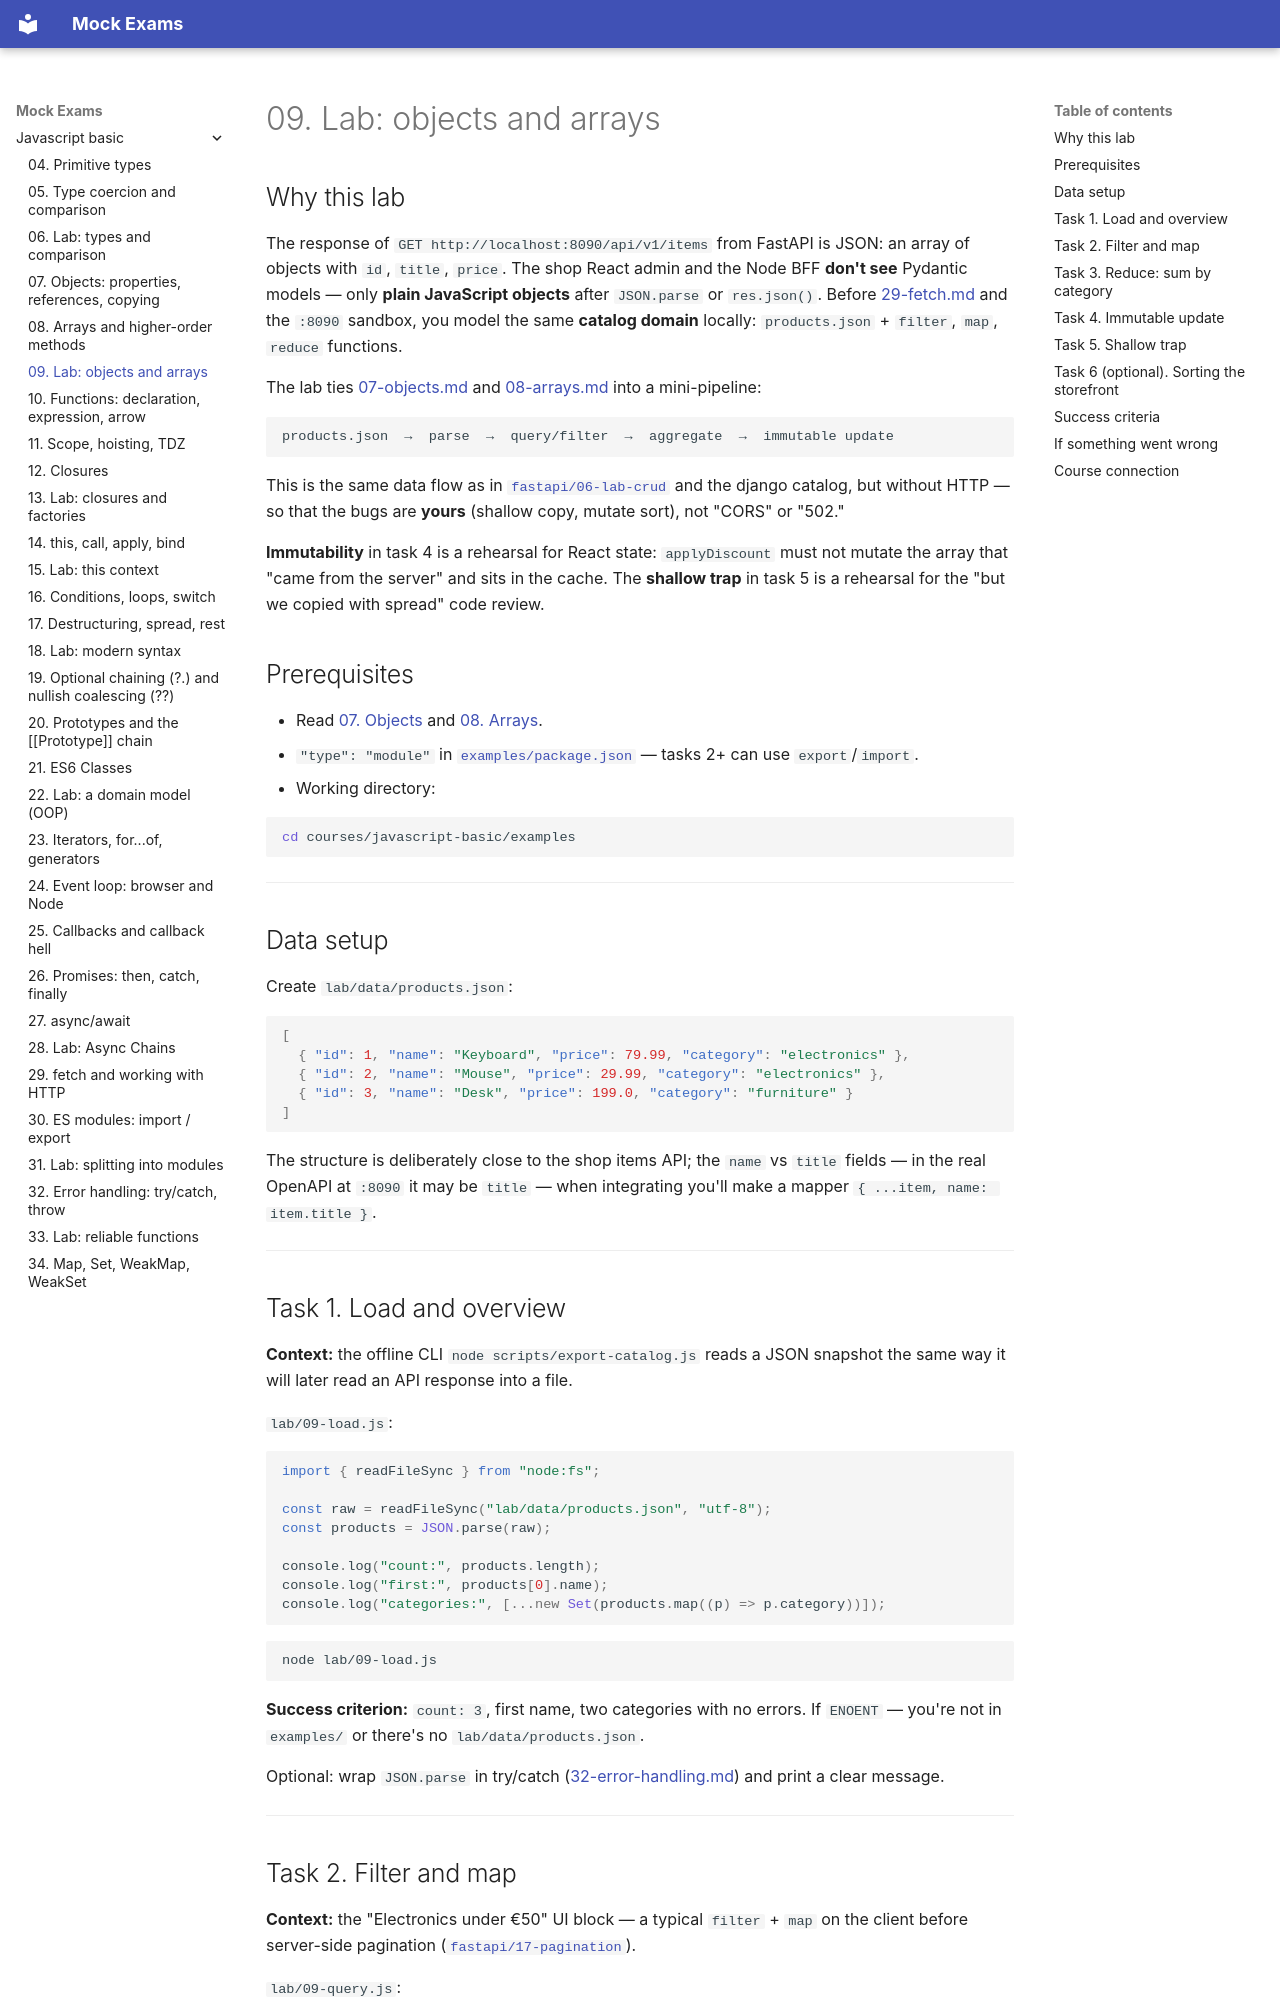

repository: FedorArbuzov/mock-exams · page: javascript-basic/09-lab-objects-arrays/index.html · generator: mkdocs

# 09. Lab: objects and arrays

## Why this lab

The response of `GET http://localhost:8090/api/v1/items` from FastAPI is JSON: an array of objects with `id`, `title`, `price`. The shop React admin and the Node BFF **don't see** Pydantic models — only **plain JavaScript objects** after `JSON.parse` or `res.json()`. Before [29-fetch.md](29-fetch.md) and the `:8090` sandbox, you model the same **catalog domain** locally: `products.json` + `filter`, `map`, `reduce` functions.

The lab ties [07-objects.md](07-objects.md) and [08-arrays.md](08-arrays.md) into a mini-pipeline:

```text
products.json  →  parse  →  query/filter  →  aggregate  →  immutable update
```

This is the same data flow as in [`fastapi/06-lab-crud`](../fastapi/06-lab-crud.md) and the django catalog, but without HTTP — so that the bugs are **yours** (shallow copy, mutate sort), not "CORS" or "502."

**Immutability** in task 4 is a rehearsal for React state: `applyDiscount` must not mutate the array that "came from the server" and sits in the cache. The **shallow trap** in task 5 is a rehearsal for the "but we copied with spread" code review.

## Prerequisites

- Read [07. Objects](07-objects.md) and [08. Arrays](08-arrays.md).
- `"type": "module"` in [`examples/package.json`](examples/package.json) — tasks 2+ can use `export`/`import`.
- Working directory:

```bash
cd courses/javascript-basic/examples
```

---

## Data setup

Create `lab/data/products.json`:

```json
[
  { "id": 1, "name": "Keyboard", "price": 79.99, "category": "electronics" },
  { "id": 2, "name": "Mouse", "price": 29.99, "category": "electronics" },
  { "id": 3, "name": "Desk", "price": 199.0, "category": "furniture" }
]
```

The structure is deliberately close to the shop items API; the `name` vs `title` fields — in the real OpenAPI at `:8090` it may be `title` — when integrating you'll make a mapper `{ ...item, name: item.title }`.

---

## Task 1. Load and overview

**Context:** the offline CLI `node scripts/export-catalog.js` reads a JSON snapshot the same way it will later read an API response into a file.

`lab/09-load.js`:

```javascript
import { readFileSync } from "node:fs";

const raw = readFileSync("lab/data/products.json", "utf-8");
const products = JSON.parse(raw);

console.log("count:", products.length);
console.log("first:", products[0].name);
console.log("categories:", [...new Set(products.map((p) => p.category))]);
```

```bash
node lab/09-load.js
```

**Success criterion:** `count: 3`, first name, two categories with no errors. If `ENOENT` — you're not in `examples/` or there's no `lab/data/products.json`.

Optional: wrap `JSON.parse` in try/catch ([32-error-handling.md](32-error-handling.md)) and print a clear message.

---
